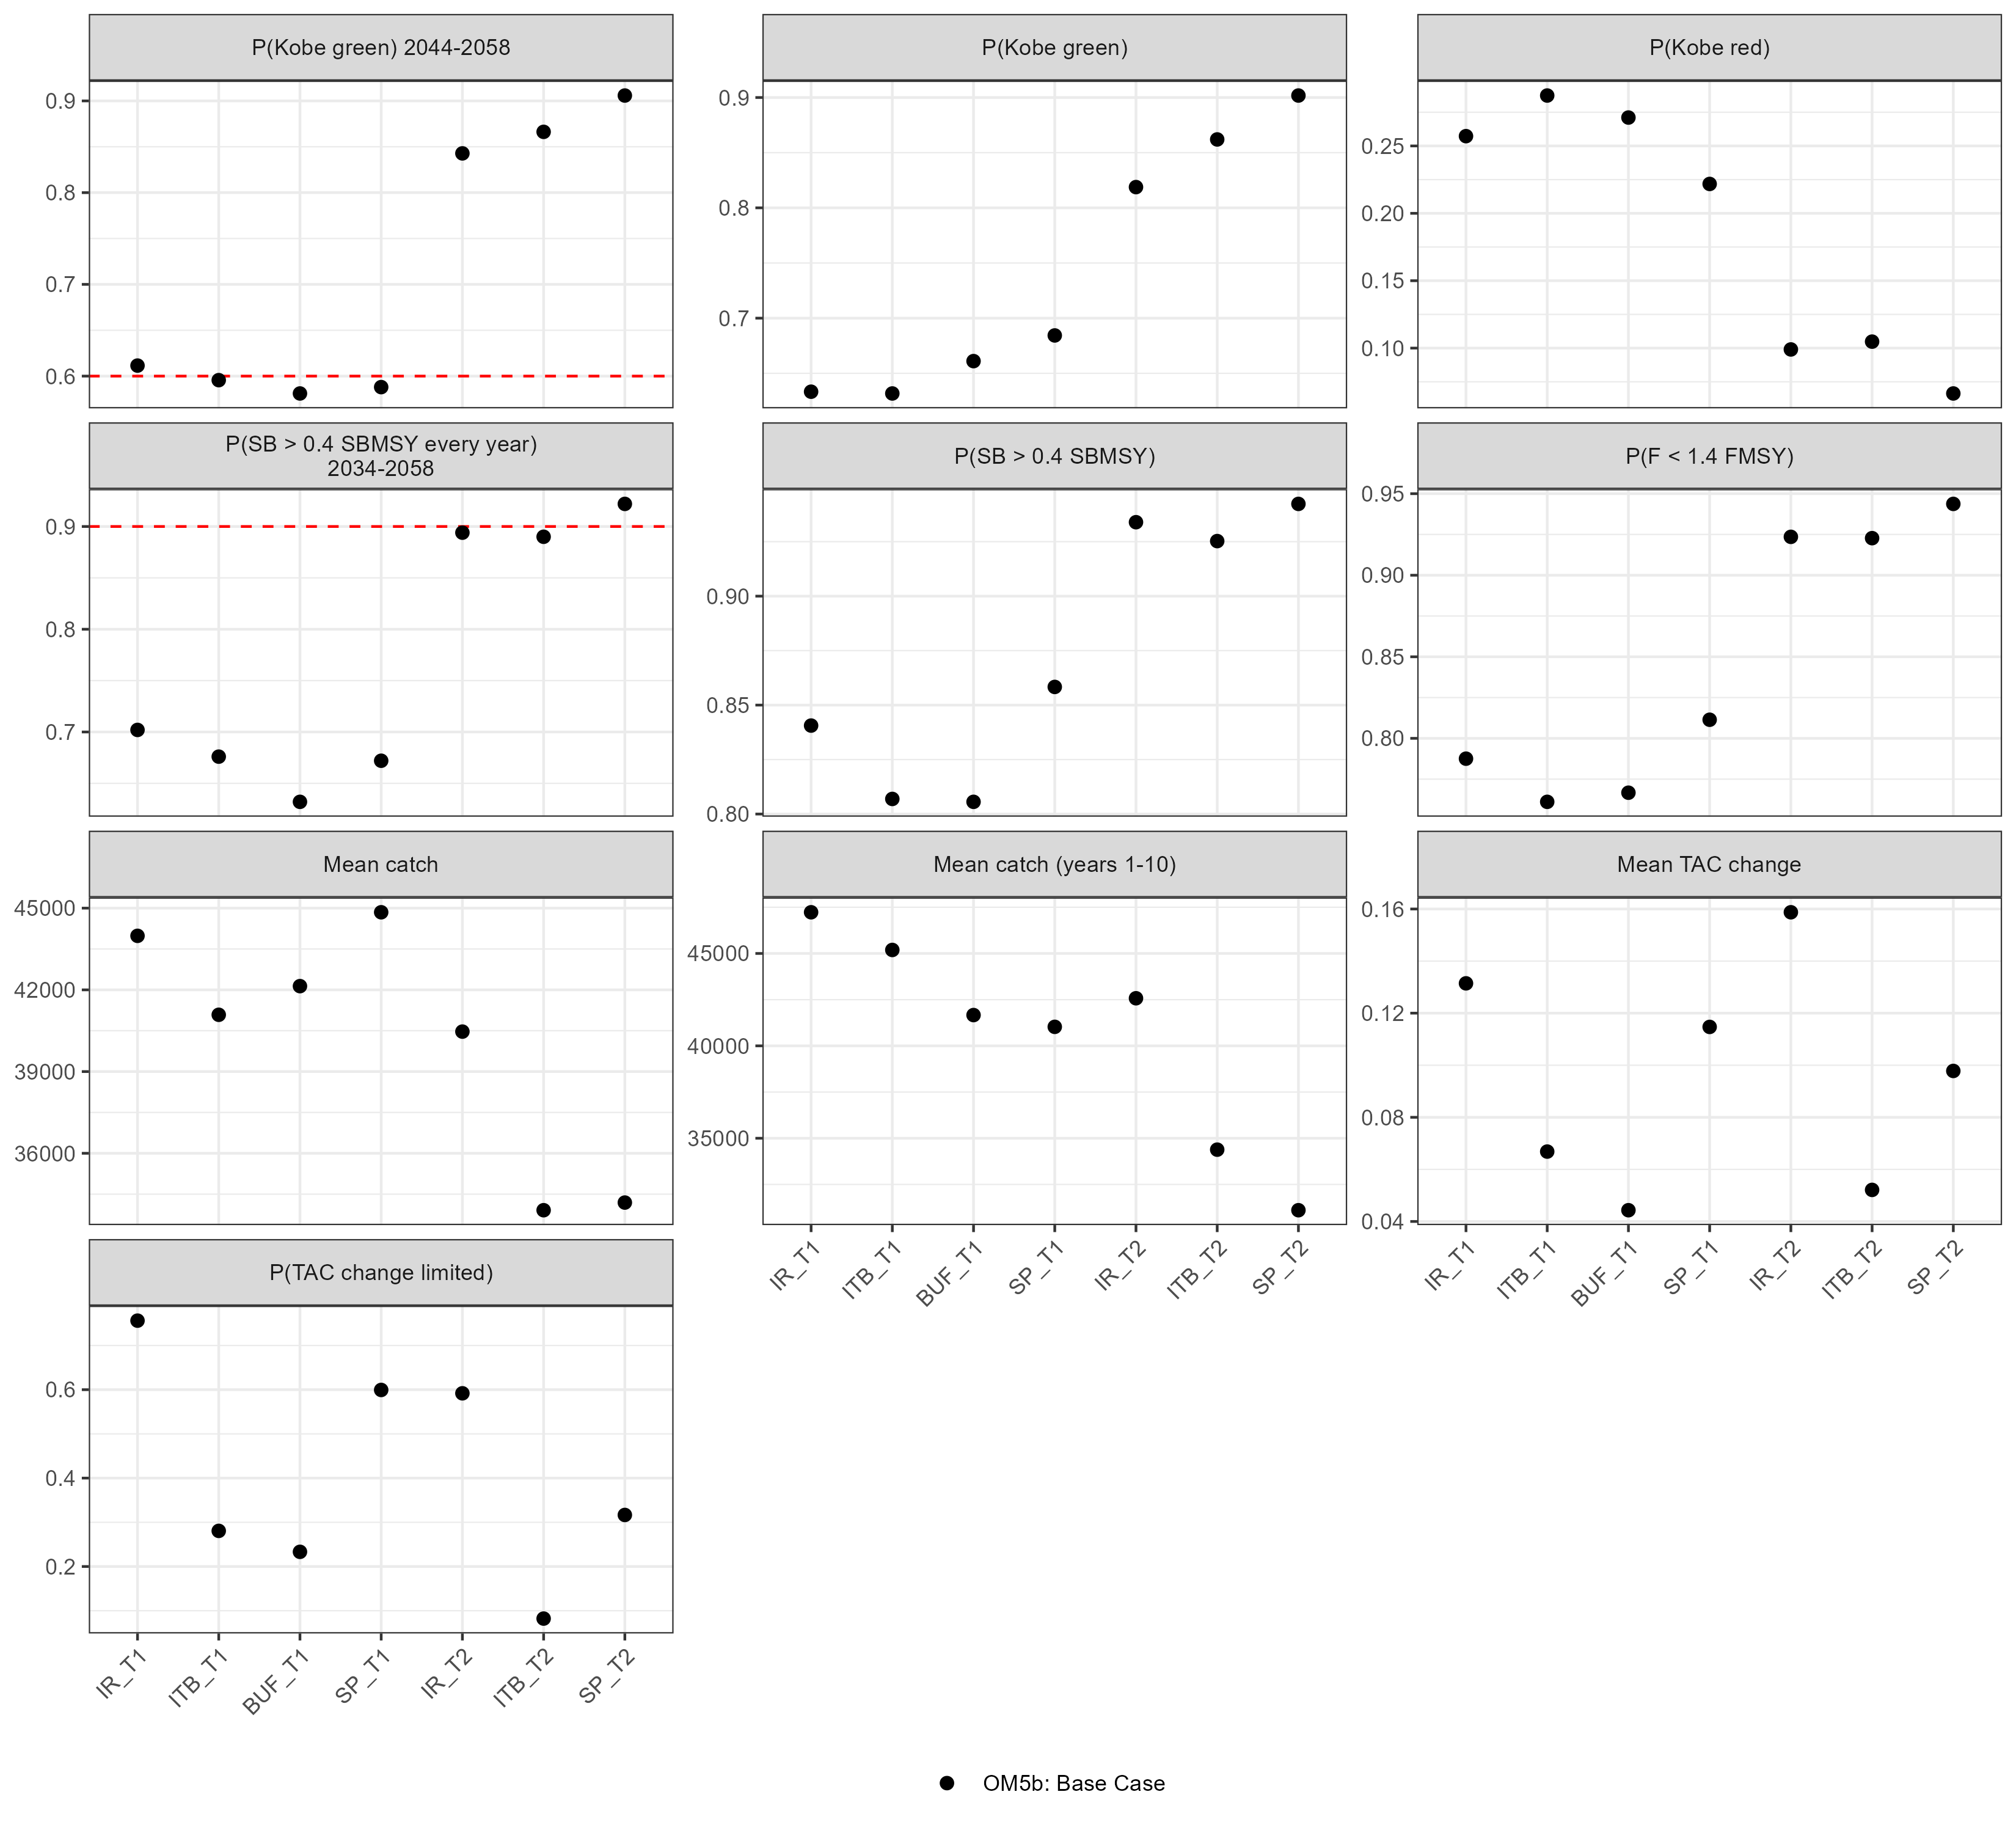

Values plotted in this chart, from the file beside it:
MP, PI, OM5b: Base Case, Mean, Min
IR_T1, PGK_Tune, 0.6115, 0.6115, 0.6115
ITB_T1, PGK_Tune, 0.5956, 0.5956, 0.5956
BUF_T1, PGK_Tune, 0.5811, 0.5811, 0.5811
SP_T1, PGK_Tune, 0.588, 0.588, 0.588
IR_T2, PGK_Tune, 0.8428, 0.8428, 0.8428
ITB_T2, PGK_Tune, 0.8663, 0.8663, 0.8663
SP_T2, PGK_Tune, 0.9059, 0.9059, 0.9059
IR_T1, PGK_All, 0.6333, 0.6333, 0.6333
ITB_T1, PGK_All, 0.6317, 0.6317, 0.6317
BUF_T1, PGK_All, 0.6611, 0.6611, 0.6611
SP_T1, PGK_All, 0.6843, 0.6843, 0.6843
IR_T2, PGK_All, 0.8188, 0.8188, 0.8188
ITB_T2, PGK_All, 0.862, 0.862, 0.862
SP_T2, PGK_All, 0.9018, 0.9018, 0.9018
IR_T1, PGK_Short, 0.6824, 0.6824, 0.6824
ITB_T1, PGK_Short, 0.6908, 0.6908, 0.6908
BUF_T1, PGK_Short, 0.7668, 0.7668, 0.7668
SP_T1, PGK_Short, 0.8094, 0.8094, 0.8094
IR_T2, PGK_Short, 0.7812, 0.7812, 0.7812
ITB_T2, PGK_Short, 0.8544, 0.8544, 0.8544
SP_T2, PGK_Short, 0.8904, 0.8904, 0.8904
IR_T1, PGK_Medium, 0.6082, 0.6082, 0.6082
ITB_T1, PGK_Medium, 0.6208, 0.6208, 0.6208
BUF_T1, PGK_Medium, 0.6604, 0.6604, 0.6604
SP_T1, PGK_Medium, 0.692, 0.692, 0.692
IR_T2, PGK_Medium, 0.8386, 0.8386, 0.8386
ITB_T2, PGK_Medium, 0.8654, 0.8654, 0.8654
SP_T2, PGK_Medium, 0.9188, 0.9188, 0.9188
IR_T1, PGK_Long, 0.6094, 0.6094, 0.6094
ITB_T1, PGK_Long, 0.5836, 0.5836, 0.5836
BUF_T1, PGK_Long, 0.556, 0.556, 0.556
SP_T1, PGK_Long, 0.5516, 0.5516, 0.5516
IR_T2, PGK_Long, 0.8366, 0.8366, 0.8366
ITB_T2, PGK_Long, 0.8662, 0.8662, 0.8662
SP_T2, PGK_Long, 0.8962, 0.8962, 0.8962
IR_T1, PRed_All, 0.2573, 0.2573, 0.2573
ITB_T1, PRed_All, 0.2874, 0.2874, 0.2874
BUF_T1, PRed_All, 0.2711, 0.2711, 0.2711
SP_T1, PRed_All, 0.2218, 0.2218, 0.2218
IR_T2, PRed_All, 0.099, 0.099, 0.099
ITB_T2, PRed_All, 0.1048, 0.1048, 0.1048
SP_T2, PRed_All, 0.06633, 0.06633, 0.06633
IR_T1, SB_SBMSY_All, 1.59, 1.59, 1.59
ITB_T1, SB_SBMSY_All, 1.653, 1.653, 1.653
BUF_T1, SB_SBMSY_All, 1.715, 1.715, 1.715
SP_T1, SB_SBMSY_All, 1.738, 1.738, 1.738
IR_T2, SB_SBMSY_All, 2.023, 2.023, 2.023
ITB_T2, SB_SBMSY_All, 2.337, 2.337, 2.337
SP_T2, SB_SBMSY_All, 2.455, 2.455, 2.455
IR_T1, F_FMSY_All, 2.066, 2.066, 2.066
ITB_T1, F_FMSY_All, 2.327, 2.327, 2.327
BUF_T1, F_FMSY_All, 2.45, 2.45, 2.45
SP_T1, F_FMSY_All, 1.958, 1.958, 1.958
IR_T2, F_FMSY_All, 1.044, 1.044, 1.044
ITB_T2, F_FMSY_All, 1.004, 1.004, 1.004
SP_T2, F_FMSY_All, 0.8619, 0.8619, 0.8619
IR_T1, SB_SBMSY_Min, 0.7669, 0.7669, 0.7669
ITB_T1, SB_SBMSY_Min, 0.9251, 0.9251, 0.9251
BUF_T1, SB_SBMSY_Min, 0.8427, 0.8427, 0.8427
SP_T1, SB_SBMSY_Min, 0.7089, 0.7089, 0.7089
... 66 more rows
